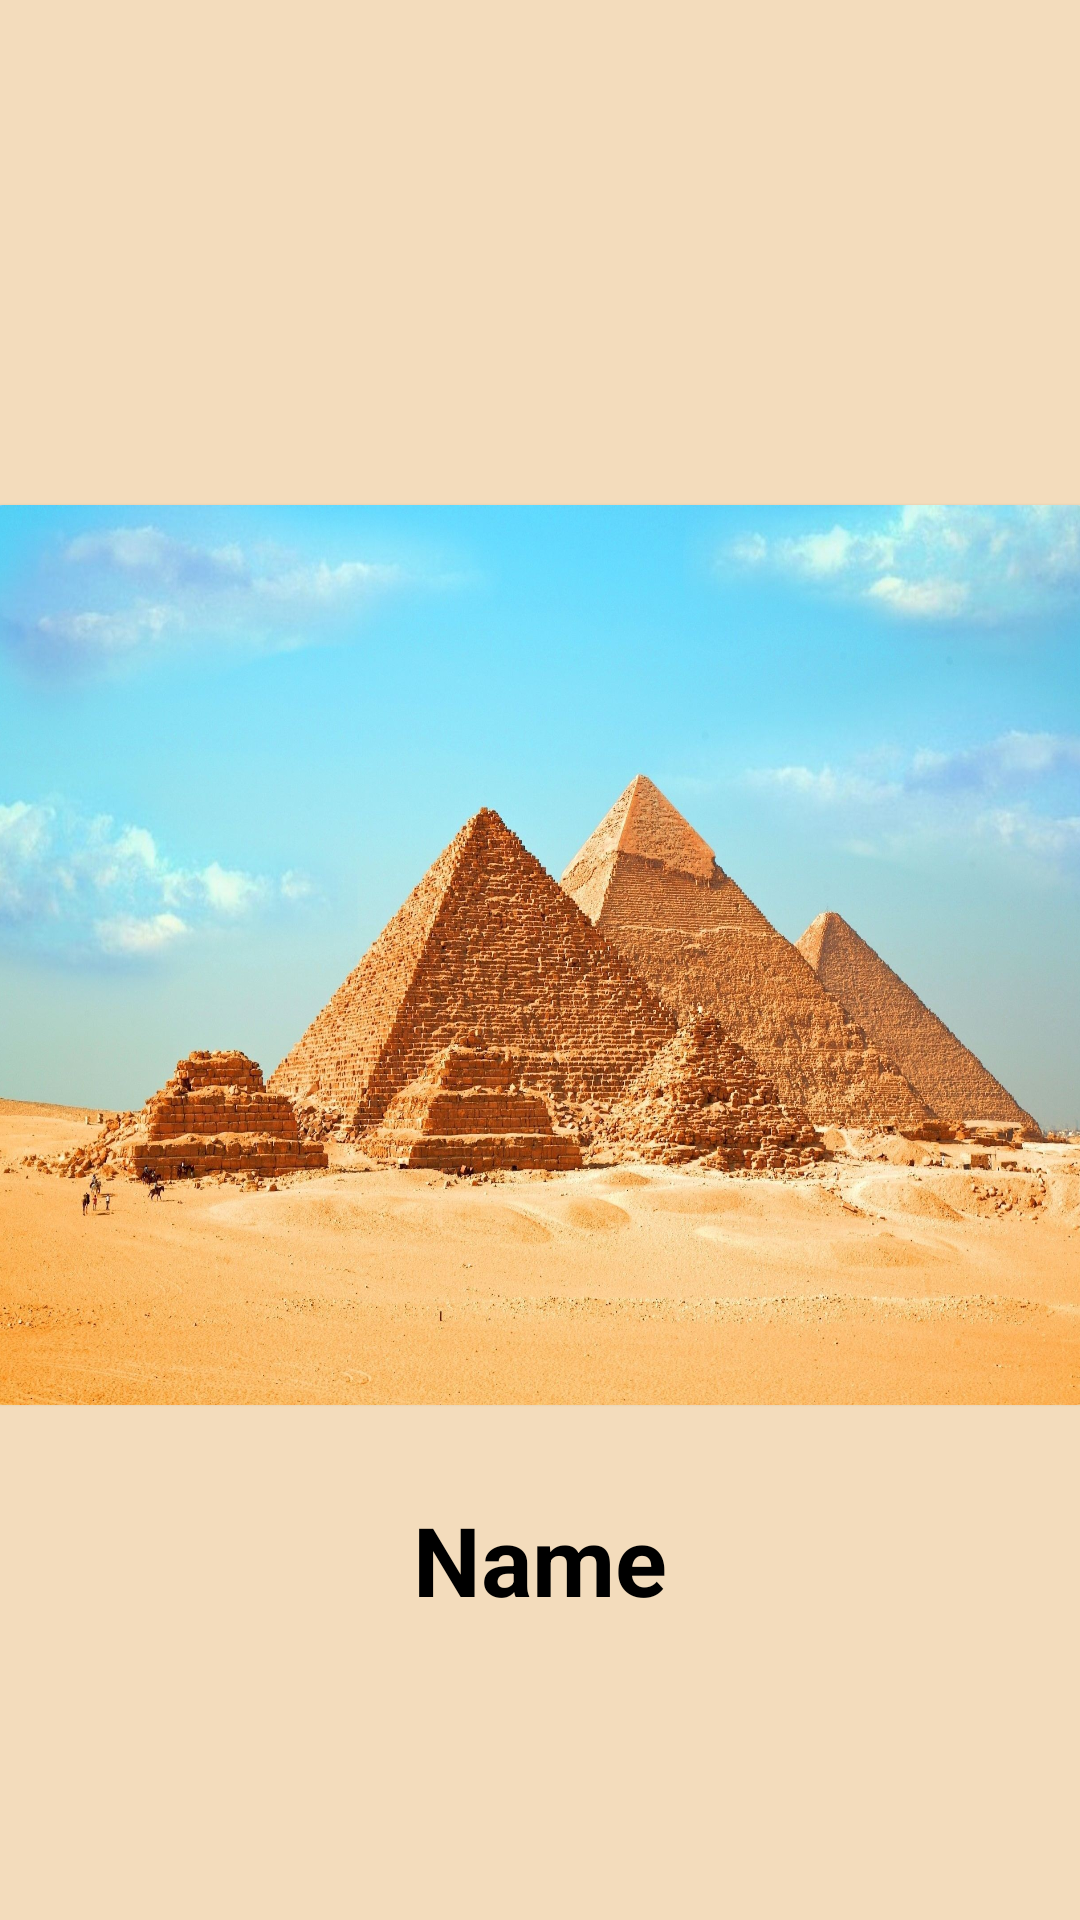

Layout XML and referenced resources for this Android screen:
<!-- AndroidManifest.xml: application theme Theme.Myquiz2 -->
<!-- res/layout/activity_main12.xml -->
<?xml version="1.0" encoding="utf-8"?>
<LinearLayout xmlns:app="http://schemas.android.com/apk/res-auto"
    xmlns:tools="http://schemas.android.com/tools"
    xmlns:android="http://schemas.android.com/apk/res/android"
    android:layout_width="match_parent"
    android:layout_height="match_parent"
    tools:context=".MainActivity3"
    android:gravity="center"
 android:orientation="vertical"
    android:background="#F3DCBC"
    >


    <androidx.cardview.widget.CardView
        android:layout_width="380dp"
        android:layout_height="300dp"
        android:gravity="center"
        app:cardCornerRadius="11dp"
        android:elevation="11dp"
        android:layout_marginTop="70dp"


        >
        <ImageView
            android:layout_width="match_parent"
            android:layout_height="match_parent"
            android:background="@drawable/cairo2"
            >
        </ImageView>
    </androidx.cardview.widget.CardView>

    <TextView
        android:layout_width="wrap_content"
        android:layout_height="wrap_content"
        android:text="Name"
        android:id="@+id/txtStudentInfo"
        android:textSize="32sp"
        android:textStyle="bold"
        android:layout_marginTop="30dp"
        android:textColor="@color/black"/>

</LinearLayout>
<!-- resources referenced by this layout -->
<resources>
  <!-- drawable cairo2: jpg bitmap (drawable, 868905 bytes) -->
  <style name="Theme.Myquiz2" parent="Theme.MaterialComponents.DayNight.DarkActionBar">
          
          <item name="colorPrimary">@color/purple_500</item>
          <item name="colorPrimaryVariant">@color/purple_700</item>
          <item name="colorOnPrimary">@color/white</item>
          
          <item name="colorSecondary">@color/teal_200</item>
          <item name="colorSecondaryVariant">@color/teal_700</item>
          <item name="colorOnSecondary">@color/black</item>
          
          <item name="android:statusBarColor">?attr/colorPrimaryVariant</item>
          
      </style>
  <!-- not gathered from this repository: default colours our renderer supplied (Android Studio template values) -->
  <color name="purple_500">#FF6200EE</color>
  <color name="purple_700">#FF3700B3</color>
  <color name="teal_200">#FF03DAC5</color>
  <color name="teal_700">#FF018786</color>
  <color name="black">#FF000000</color>
  <color name="white">#FFFFFFFF</color>
</resources>
